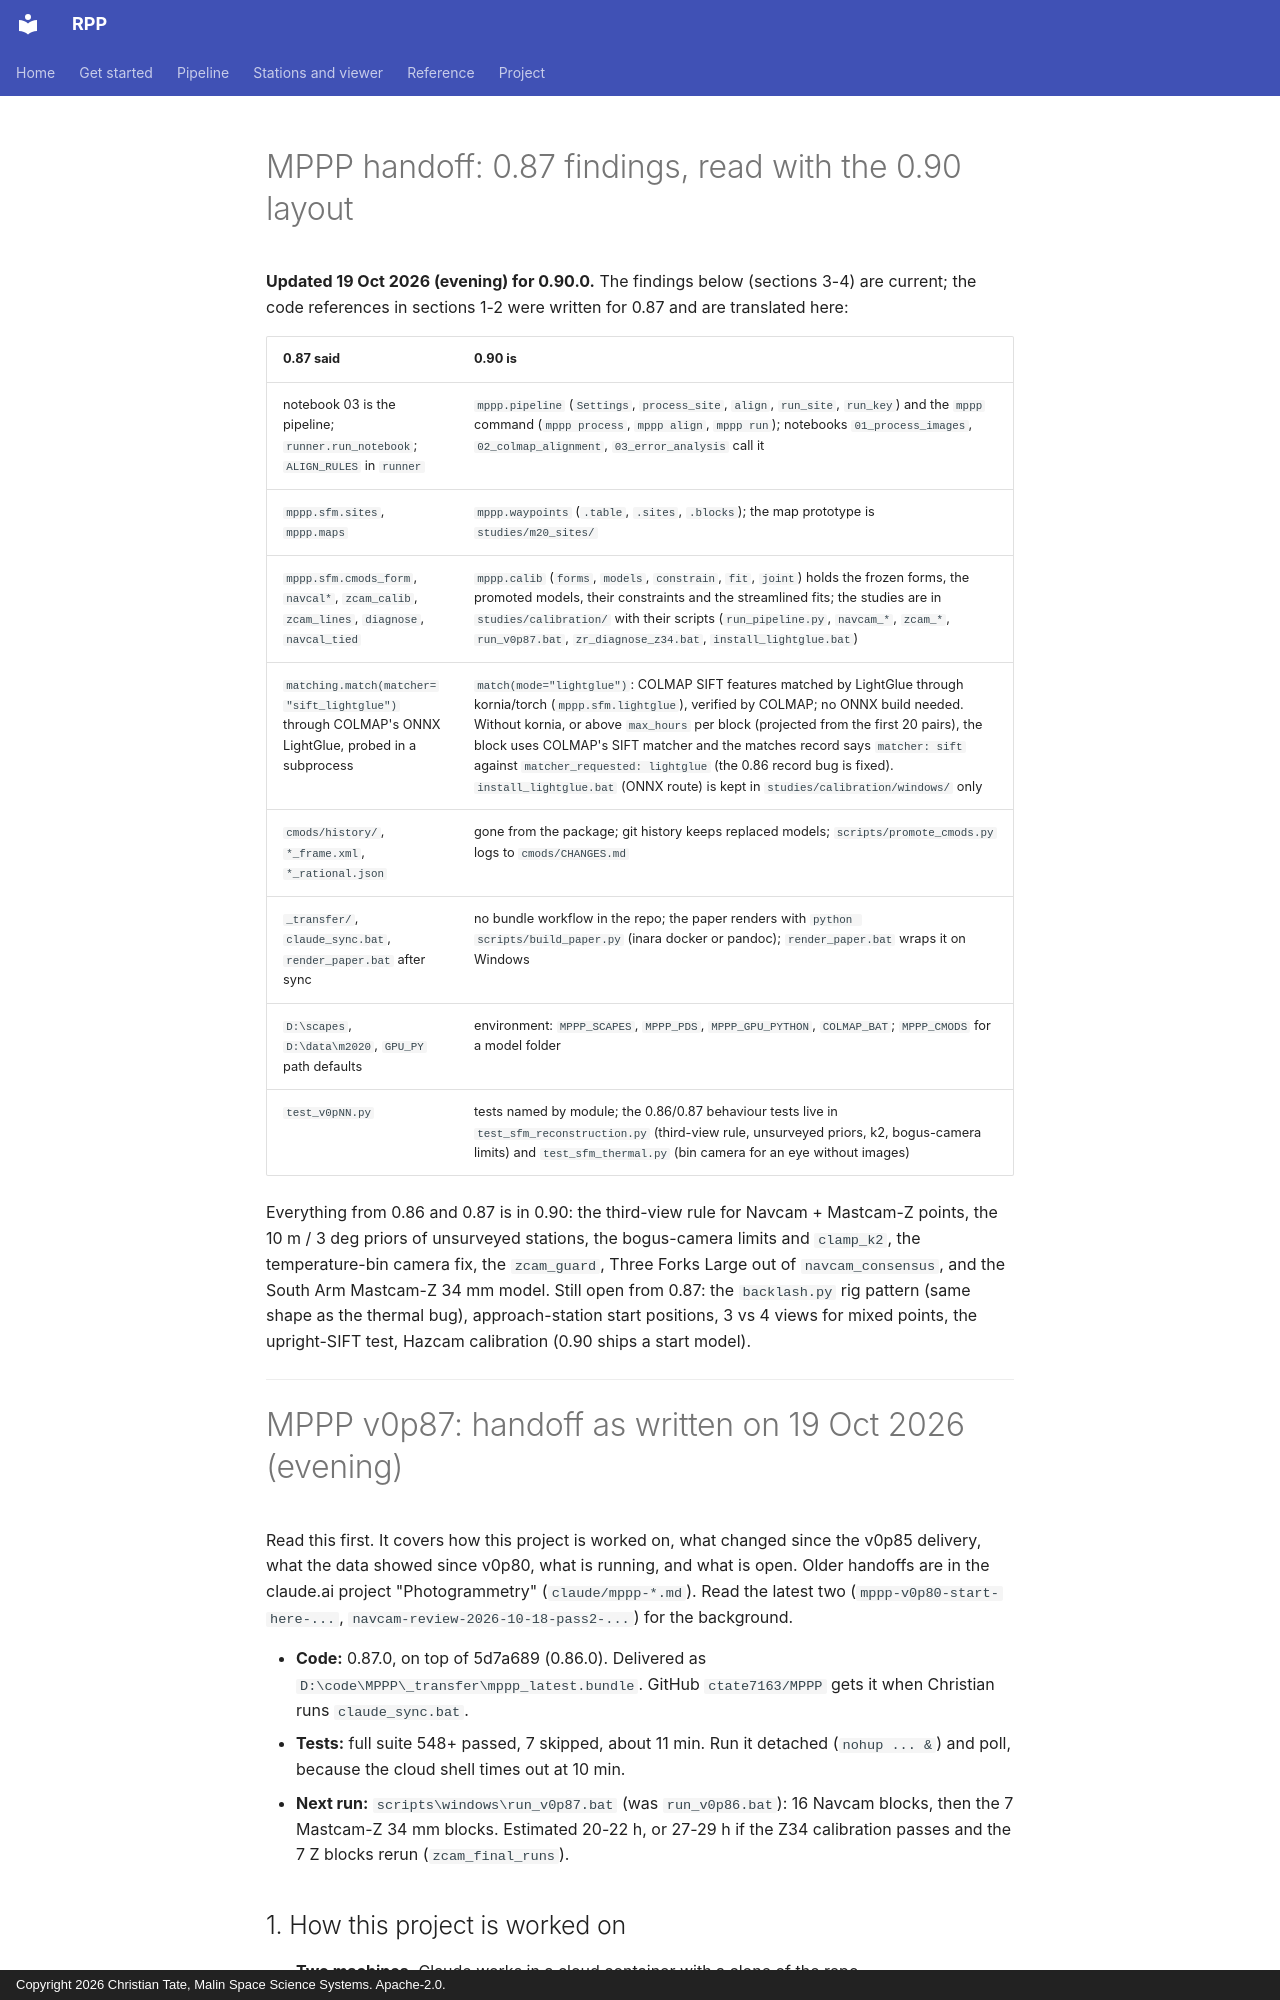

repository: ctate7163/MPPP · page: HANDOFF_v0p87/index.html · generator: mkdocs · copyright: Copyright 2026 Christian Tate, Malin Space Science Systems. Apache-2.0.

# MPPP handoff: 0.87 findings, read with the 0.90 layout

**Updated 19 Oct 2026 (evening) for 0.90.0.** The findings below (sections 3-4) are current; the code references in
sections 1-2 were written for 0.87 and are translated here:

| 0.87 said | 0.90 is |
|---|---|
| notebook 03 is the pipeline; `runner.run_notebook`; `ALIGN_RULES` in `runner` | `mppp.pipeline` (`Settings`, `process_site`, `align`, `run_site`, `run_key`) and the `mppp` command (`mppp process`, `mppp align`, `mppp run`); notebooks `01_process_images`, `02_colmap_alignment`, `03_error_analysis` call it |
| `mppp.sfm.sites`, `mppp.maps` | `mppp.waypoints` (`.table`, `.sites`, `.blocks`); the map prototype is `studies/m20_sites/` |
| `mppp.sfm.cmods_form`, `navcal*`, `zcam_calib`, `zcam_lines`, `diagnose`, `navcal_tied` | `mppp.calib` (`forms`, `models`, `constrain`, `fit`, `joint`) holds the frozen forms, the promoted models, their constraints and the streamlined fits; the studies are in `studies/calibration/` with their scripts (`run_pipeline.py`, `navcam_*`, `zcam_*`, `run_v0p87.bat`, `zr_diagnose_z34.bat`, `install_lightglue.bat`) |
| `matching.match(matcher="sift_lightglue")` through COLMAP's ONNX LightGlue, probed in a subprocess | `match(mode="lightglue")`: COLMAP SIFT features matched by LightGlue through kornia/torch (`mppp.sfm.lightglue`), verified by COLMAP; no ONNX build needed. Without kornia, or above `max_hours` per block (projected from the first 20 pairs), the block uses COLMAP's SIFT matcher and the matches record says `matcher: sift` against `matcher_requested: lightglue` (the 0.86 record bug is fixed). `install_lightglue.bat` (ONNX route) is kept in `studies/calibration/windows/` only |
| `cmods/history/`, `*_frame.xml`, `*_rational.json` | gone from the package; git history keeps replaced models; `scripts/promote_cmods.py` logs to `cmods/CHANGES.md` |
| `_transfer/`, `claude_sync.bat`, `render_paper.bat` after sync | no bundle workflow in the repo; the paper renders with `python scripts/build_paper.py` (inara docker or pandoc); `render_paper.bat` wraps it on Windows |
| `D:\scapes`, `D:\data\m2020`, `GPU_PY` path defaults | environment: `MPPP_SCAPES`, `MPPP_PDS`, `MPPP_GPU_PYTHON`, `COLMAP_BAT`; `MPPP_CMODS` for a model folder |
| `test_v0pNN.py` | tests named by module; the 0.86/0.87 behaviour tests live in `test_sfm_reconstruction.py` (third-view rule, unsurveyed priors, k2, bogus-camera limits) and `test_sfm_thermal.py` (bin camera for an eye without images) |

Everything from 0.86 and 0.87 is in 0.90: the third-view rule for Navcam + Mastcam-Z points, the 10 m / 3 deg
priors of unsurveyed stations, the bogus-camera limits and `clamp_k2`, the temperature-bin camera fix, the
`zcam_guard`, Three Forks Large out of `navcam_consensus`, and the South Arm Mastcam-Z 34 mm model.  Still open from
0.87: the `backlash.py` rig pattern (same shape as the thermal bug), approach-station start positions, 3 vs 4 views
for mixed points, the upright-SIFT test, Hazcam calibration (0.90 ships a start model).

---

# MPPP v0p87: handoff as written on 19 Oct 2026 (evening)

Read this first. It covers how this project is worked on, what changed since the v0p85 delivery, what the data showed since v0p80, what is running, and what is open. Older handoffs are in the claude.ai project "Photogrammetry" (`claude/mppp-*.md`). Read the latest two (`mppp-v0p80-start-here-...`, `navcam-review-2026-10-18-pass2-...`) for the background.

- **Code:** 0.87.0, on top of 5d7a689 (0.86.0). Delivered as `D:\code\MPPP\_transfer\mppp_latest.bundle`. GitHub `ctate7163/MPPP` gets it when Christian runs `claude_sync.bat`.
- **Tests:** full suite 548+ passed, 7 skipped, about 11 min. Run it detached (`nohup ... &`) and poll, because the cloud shell times out at 10 min.
- **Next run:** `scripts\windows\run_v0p87.bat` (was `run_v0p86.bat`): 16 Navcam blocks, then the 7 Mastcam-Z 34 mm blocks. Estimated 20-22 h, or 27-29 h if the Z34 calibration passes and the 7 Z blocks rerun (`zcam_final_runs`).
